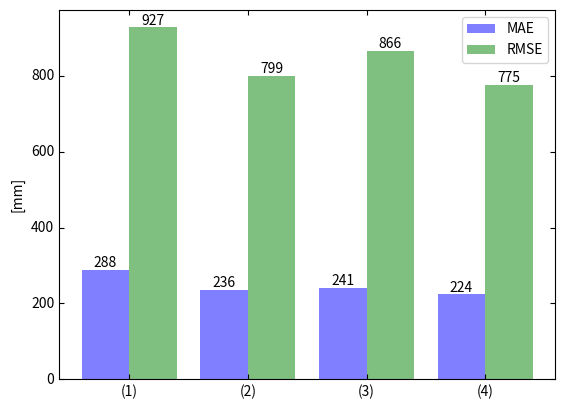

Reproduce this figure in Python.
import numpy as np
import matplotlib
import matplotlib.pyplot as plt
import mpl_toolkits.axisartist as axisartist

d0=[\
[1, 288, 927],
[2, 236, 799],
[3, 241, 866],
[4, 224, 775],
]

data = np.array(d0)

fig = plt.figure()
fig.subplots_adjust(hspace=0.7)
ax = axisartist.Subplot(fig, 111)
fig.add_subplot(ax)

ax.set_xticks(data[:,0])
ax.set_xticklabels(['({})'.format(i) for i in data[:,0]])

ax.bar(data[:,0]-0.2, data[:,1], alpha=0.5, width=0.4, color='blue', label='MAE', lw=0)
ax.bar(data[:,0]+0.2, data[:,2], alpha=0.5, width=0.4, color='green', label='RMSE', lw=0)

for a, b in zip(data[:,0]-0.2, data[:,1]):
    plt.text(a, b + 0.1, '%.0f' % b, ha='center', va='bottom', fontsize=10)
for a, b in zip(data[:,0]+0.2, data[:,2]):
    plt.text(a, b + 0.1, '%.0f' % b, ha='center', va='bottom', fontsize=10)

ax.legend()
ax.set_ylabel('[mm]')

ax.grid(False)
plt.show()
